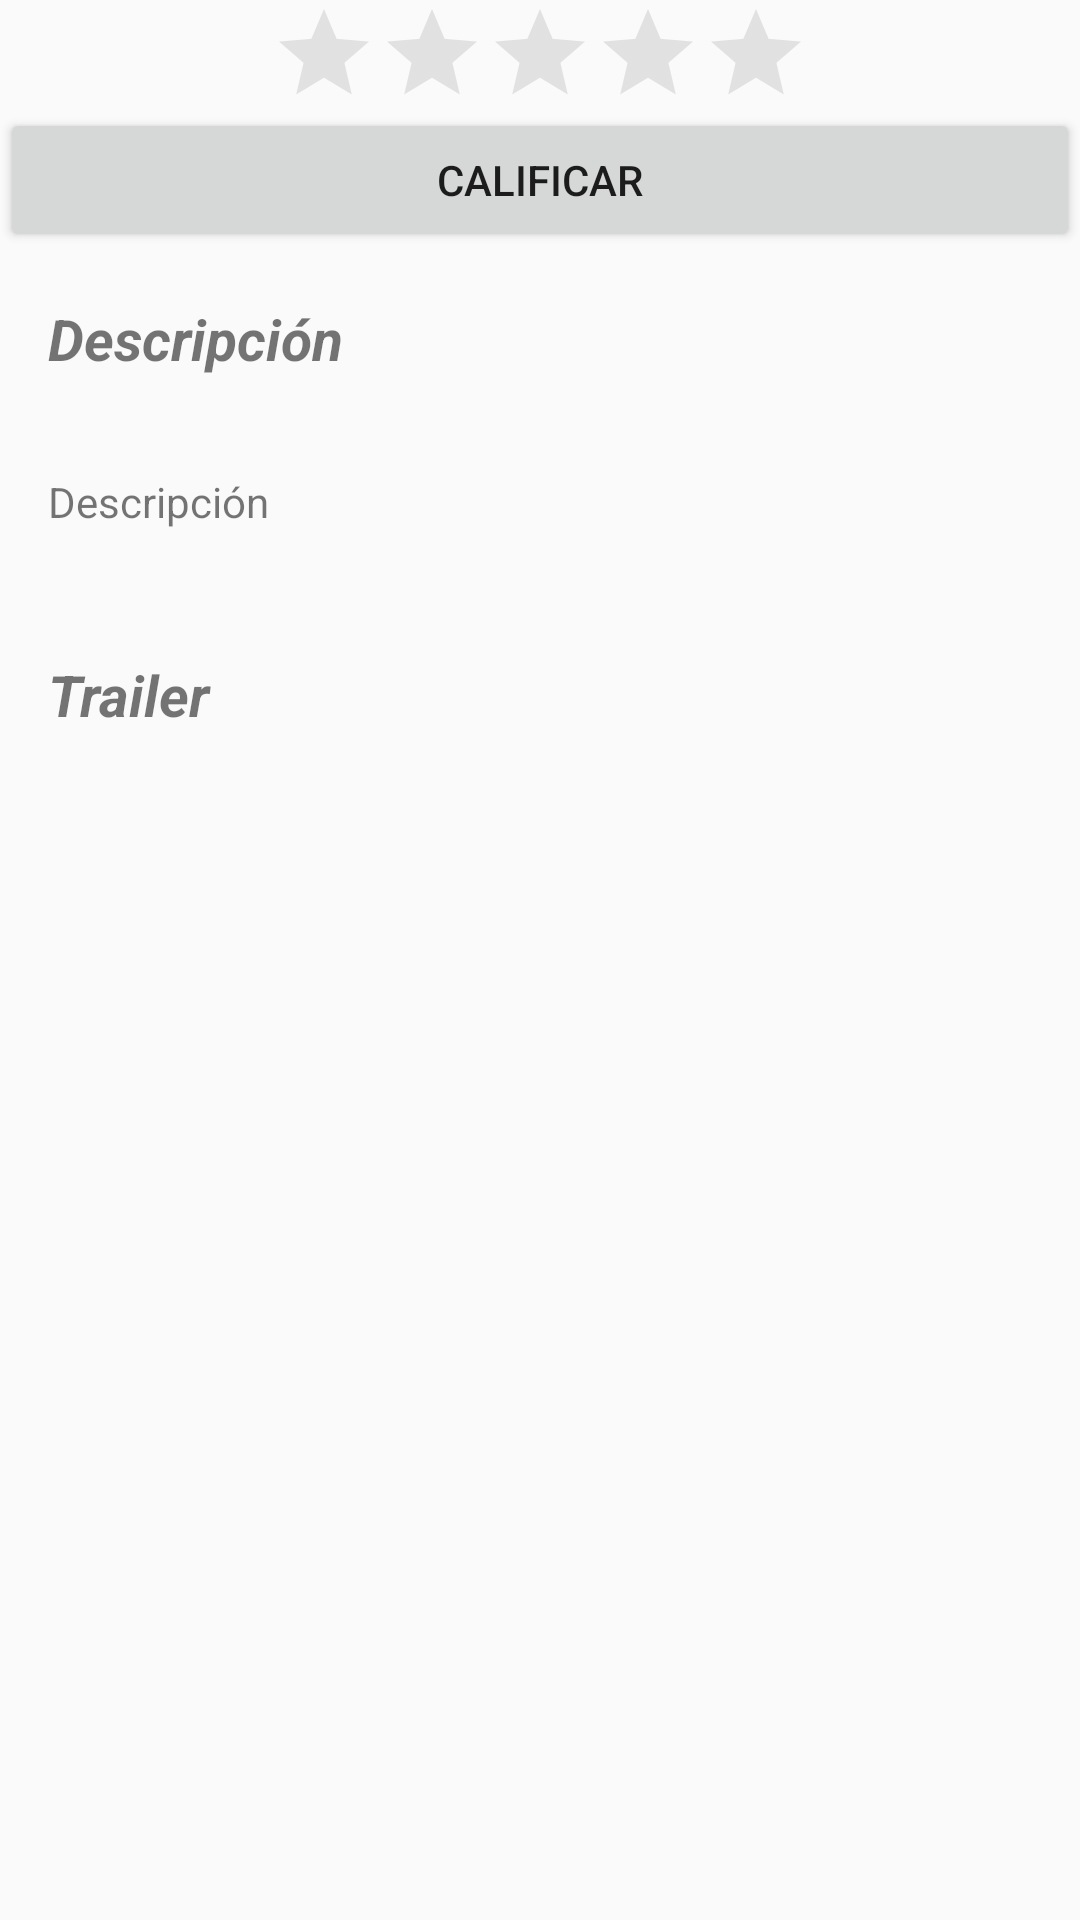

Produce the Android XML layout that renders to this screen, including the resource entries it uses.
<!-- AndroidManifest.xml: application theme AppTheme -->
<!-- res/layout/fragment_detalles_movie.xml -->
<FrameLayout xmlns:android="http://schemas.android.com/apk/res/android"
    xmlns:card_view="http://schemas.android.com/apk/res-auto"
    xmlns:tools="http://schemas.android.com/tools"
    android:layout_width="match_parent"
    android:layout_height="match_parent"
    tools:context="com.cristhianbonilla.moviereview.Fragments.DetallesMovieFragment">

    
    <android.support.v4.widget.NestedScrollView
        android:layout_width="match_parent"
        android:layout_height="match_parent">





            <LinearLayout

                android:layout_width="match_parent"
                android:layout_height="match_parent"
                android:orientation="vertical">

                <LinearLayout
                    android:layout_width="match_parent"
                    android:layout_height="match_parent"
                    android:orientation="vertical">

                    <FrameLayout
                        android:layout_width="match_parent"
                        android:layout_height="match_parent"
                        android:layout_gravity="center_horizontal">

                        <ImageView
                            android:id="@+id/imagenMovie"
                            android:layout_width="match_parent"
                            android:layout_height="match_parent"
                            android:layout_gravity="center"
                            android:scaleType="centerCrop"
                             />


                    </FrameLayout>


                </LinearLayout>

                <LinearLayout
                    android:layout_width="wrap_content"
                    android:layout_height="wrap_content"
                    android:layout_gravity="center"
                    android:orientation="vertical">

                    <RatingBar
                        android:id="@+id/rating"
                        style="?android:attr/ratingBarStyleIndicator"
                        android:layout_width="wrap_content"
                        android:layout_height="wrap_content"
                        android:numStars="5"
                        android:stepSize="1"
                        android:theme="@style/RatingBar" />

                </LinearLayout>
                <Button

                    android:id="@+id/btn_calificar"
                    android:layout_width="match_parent"
                    android:layout_height="wrap_content"
                    android:text="@string/calificar"/>


                <TextView
                    android:id="@+id/descripcion"
                    android:layout_width="match_parent"
                    android:layout_height="wrap_content"
                    android:text="@string/descripcion"
                    android:textStyle="italic|bold"
                    android:layout_centerInParent="true"
                    android:textSize="19dp"
                    android:layout_margin="@dimen/activity_horizontal_margin"
                    />

                <TextView
                    android:layout_margin="@dimen/activity_horizontal_margin"
                    android:id="@+id/content_description"
                    android:layout_width="match_parent"
                    android:layout_height="wrap_content"
                    android:text="@string/descripcion"/>
                <RelativeLayout
                    android:id="@+id/caja_video"
                    android:layout_marginTop="10dp"
                    android:layout_width="match_parent"
                    android:layout_height="wrap_content"
                    android:layout_marginBottom="10dp"
                    android:background="@drawable/bordes_redondos">

                    <TextView
                        android:id="@+id/informacion_lead"
                        android:layout_width="match_parent"
                        android:layout_height="wrap_content"
                        android:text="@string/trailer"
                        android:textStyle="italic|bold"
                        android:layout_centerInParent="true"
                        android:textSize="19dp"
                        android:layout_margin="@dimen/activity_horizontal_margin"
                        />
                    <ImageView
                        android:id="@+id/btn_youtube"
                        android:layout_width="wrap_content"
                        android:layout_height="wrap_content"
                        android:layout_alignParentRight="true"
                        android:layout_alignRight="@id/informacion_lead"
                       />

                </RelativeLayout>
                <android.support.v7.widget.RecyclerView
                    android:id="@+id/recycler_comentarios"
                    android:layout_width="match_parent"
                    android:layout_height="match_parent" />
            </LinearLayout>


    </android.support.v4.widget.NestedScrollView>

</FrameLayout>
<!-- resources referenced by this layout -->
<resources>
  <dimen name="activity_horizontal_margin">16dp</dimen>
  <string name="calificar">Calificar</string>
  <string name="descripcion">Descripción</string>
  <string name="trailer">Trailer</string>
  <style name="RatingBar" parent="Theme.AppCompat">
          <item name="colorControlNormal">@color/dorado</item>
          <item name="colorControlActivated">@color/grisclaro</item>
      </style>
  <style name="AppTheme" parent="Theme.AppCompat.Light.DarkActionBar">
          
          <item name="colorPrimary">@color/colorPrimary</item>
          <item name="colorPrimaryDark">@color/colorPrimaryDark</item>
          <item name="colorAccent">@color/colorAccent</item>
      </style>
  <color name="dorado">#A8A8A8</color>
  <color name="grisclaro">#FFDF00 </color>
  <color name="colorPrimary">#3F51B5</color>
  <color name="colorPrimaryDark">#303F9F</color>
  <color name="colorAccent">#FF4081</color>
</resources>
